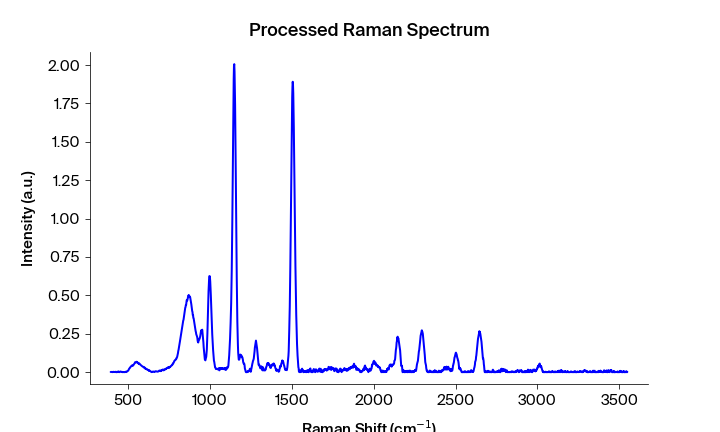

Source data for this figure (header and first rows):
Pixels #, Intensity (a.u.), Wavelength (nm), Raman shift (cm-1), Raman shift (cm-1) adjusted, Filtered Intensity (a.u.), Baselined Filtered Intensity (a.u.)
0.0, 0.00124, 543.3, 392.2, 394, 0.00124, 0.001064
1.0, 0.00153, 543.4, 394.1, 395.9, 0.001432, 0.001256
2.0, 0.001589, 543.4, 395.9, 397.7, 0.001432, 0.001256
3.0, 0.001432, 543.5, 397.8, 399.6, 0.001432, 0.001256
4.0, 0.001098, 543.6, 399.7, 401.4, 0.001098, 0.0009225
5.0, 0.0006167, 543.6, 401.5, 403.3, 0.0009828, 0.0008069
6.0, 0.0001446, 543.7, 403.4, 405.1, 0.0009828, 0.0008069
7.0, 0.0009828, 543.7, 405.3, 407, 0.0009828, 0.000807
8.0, 0.002396, 543.8, 407.1, 408.9, 0.001369, 0.001193
9.0, 0.002633, 543.8, 409, 410.7, 0.001369, 0.001193
10.0, 0.001369, 543.9, 410.8, 412.6, 0.00167, 0.001495
11.0, 0.0007266, 543.9, 412.7, 414.4, 0.001369, 0.001193
12.0, 0.00167, 544, 414.6, 416.3, 0.0008679, 0.0006921
13.0, 0.0008679, 544.1, 416.4, 418.1, 0.0007266, 0.0005508
14.0, 0.0005807, 544.1, 418.3, 420, 0.0008679, 0.0006921
15.0, 0.0006873, 544.2, 420.1, 421.9, 0.0008679, 0.0006921
16.0, 0.001831, 544.2, 422, 423.7, 0.0006873, 0.0005115
17.0, 0.002888, 544.3, 423.8, 425.6, 0.0006873, 0.0005115
18.0, 0.0003398, 544.3, 425.7, 427.4, 0.000724, 0.0005482
19.0, 0.0, 544.4, 427.6, 429.3, 0.0003398, 0.000164
20.0, 0.000724, 544.4, 429.4, 431.1, 0.0003398, 0.000164
21.0, 0.0, 544.5, 431.3, 433, 0.000724, 0.0005483
22.0, 0.0008573, 544.5, 433.1, 434.8, 0.0008573, 0.0006815
23.0, 0.001641, 544.6, 435, 436.7, 0.001641, 0.001466
24.0, 0.004012, 544.7, 436.8, 438.5, 0.002648, 0.002472
25.0, 0.002648, 544.7, 438.7, 440.4, 0.002648, 0.002472
26.0, 0.003649, 544.8, 440.5, 442.2, 0.002648, 0.002472
27.0, 0.0014, 544.8, 442.4, 444.1, 0.0014, 0.001224
28.0, 0.0, 544.9, 444.2, 445.9, 0.0014, 0.001224
29.0, 0.0005523, 544.9, 446.1, 447.8, 0.0014, 0.001225
30.0, 0.002038, 545, 447.9, 449.6, 0.002038, 0.001862
31.0, 0.004115, 545, 449.8, 451.5, 0.003882, 0.003707
32.0, 0.004493, 545.1, 451.6, 453.3, 0.003882, 0.003707
33.0, 0.003882, 545.2, 453.5, 455.2, 0.003882, 0.003707
34.0, 0.002983, 545.2, 455.3, 457, 0.002983, 0.002808
35.0, 0.002046, 545.3, 457.2, 458.9, 0.002047, 0.001871
36.0, 0.002047, 545.3, 459, 460.7, 0.002046, 0.00187
37.0, 0.000979, 545.4, 460.9, 462.6, 0.001892, 0.001716
38.0, 0.001892, 545.4, 462.7, 464.4, 0.000979, 0.0008033
39.0, 0.0, 545.5, 464.6, 466.3, 0.0008156, 0.0006399
40.0, 0.0008156, 545.5, 466.4, 468.1, 0.0001148, -6.085115762502472e-05
41.0, 0.0001148, 545.6, 468.3, 470, 0.0001148, -6.0844370138130895e-05
42.0, 4.57771e-06, 545.6, 470.1, 471.8, 0.0008156, 0.0006399
43.0, 0.001346, 545.7, 472, 473.6, 0.0008828, 0.0007071
44.0, 0.0008828, 545.8, 473.8, 475.5, 0.0008828, 0.0007071
45.0, 0.001051, 545.8, 475.7, 477.3, 0.0008828, 0.0007071
46.0, 0.0, 545.9, 477.5, 479.2, 0.0008828, 0.0007071
47.0, 0.0004456, 545.9, 479.4, 481, 0.001051, 0.000875
48.0, 0.00177, 546, 481.2, 482.9, 0.00177, 0.001595
49.0, 0.002018, 546, 483.1, 484.7, 0.00177, 0.001595
50.0, 0.003012, 546.1, 484.9, 486.6, 0.002018, 0.001843
51.0, 0.0004379, 546.1, 486.7, 488.4, 0.002769, 0.002593
52.0, 0.002769, 546.2, 488.6, 490.2, 0.002873, 0.002697
53.0, 0.002873, 546.3, 490.4, 492.1, 0.002873, 0.002697
54.0, 0.005368, 546.3, 492.3, 493.9, 0.005321, 0.005146
55.0, 0.005321, 546.4, 494.1, 495.8, 0.005368, 0.005193
56.0, 0.007567, 546.4, 496, 497.6, 0.007567, 0.007391
57.0, 0.008869, 546.5, 497.8, 499.4, 0.008869, 0.008694
58.0, 0.009818, 546.5, 499.6, 501.3, 0.009818, 0.009642
59.0, 0.01422, 546.6, 501.5, 503.1, 0.01422, 0.01405
... 1,988 more rows
